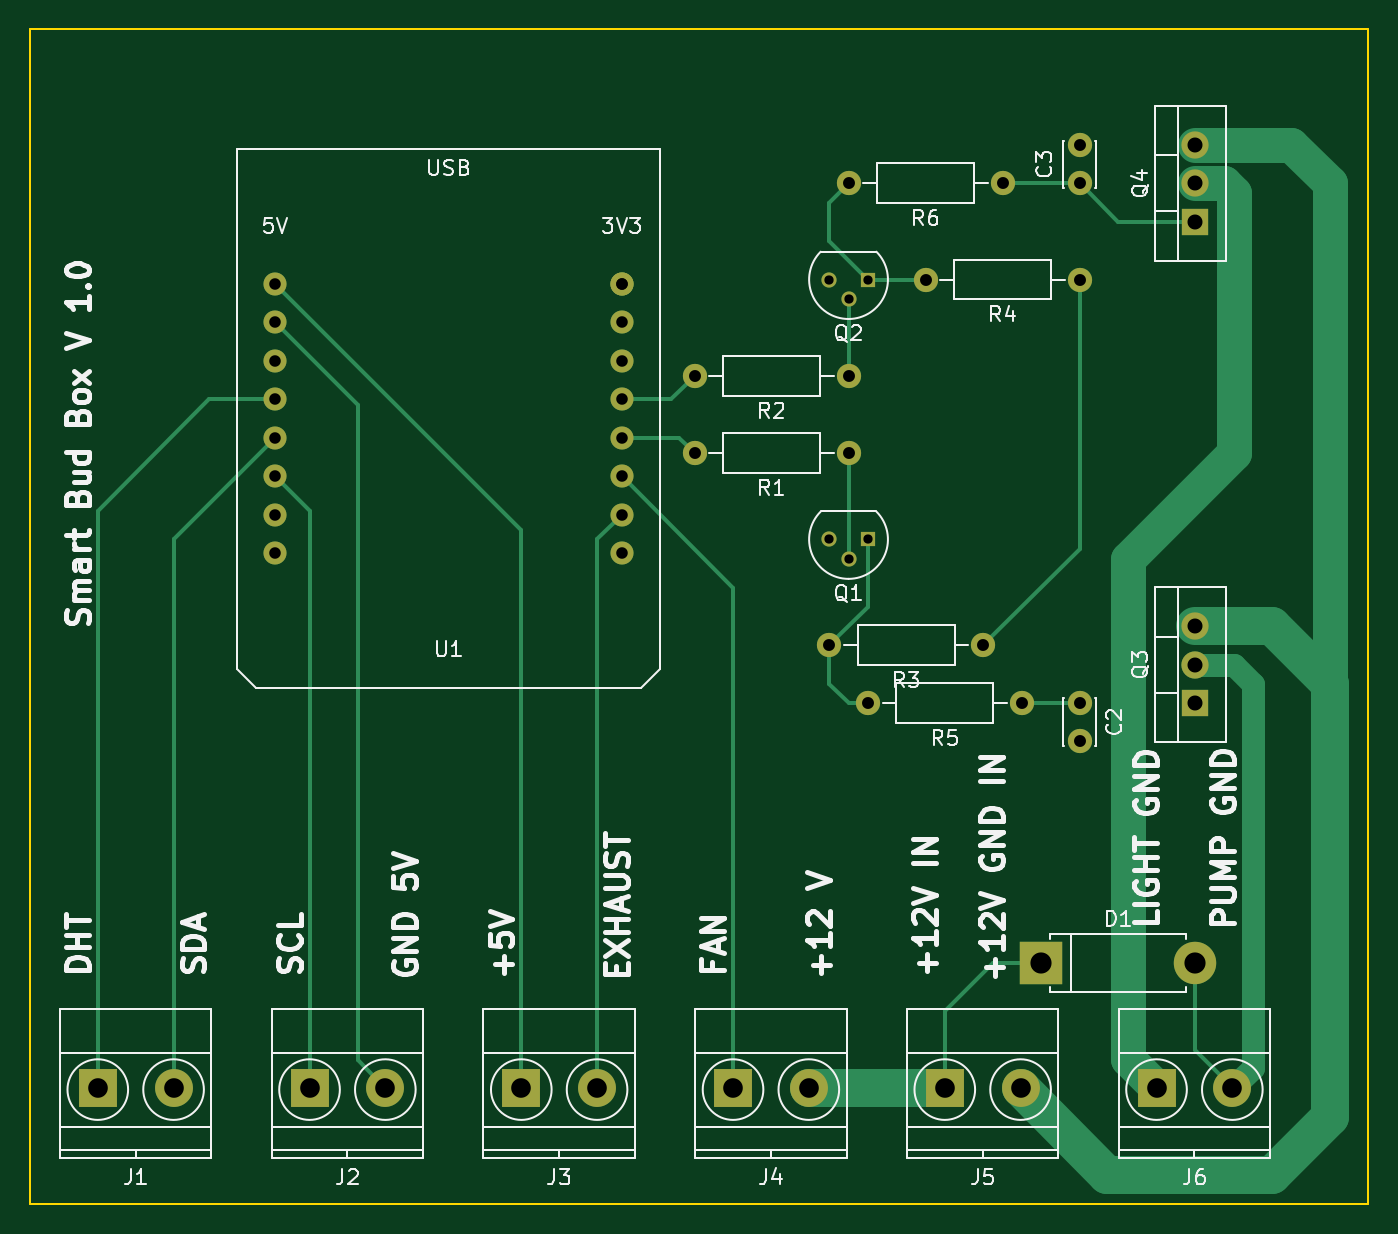
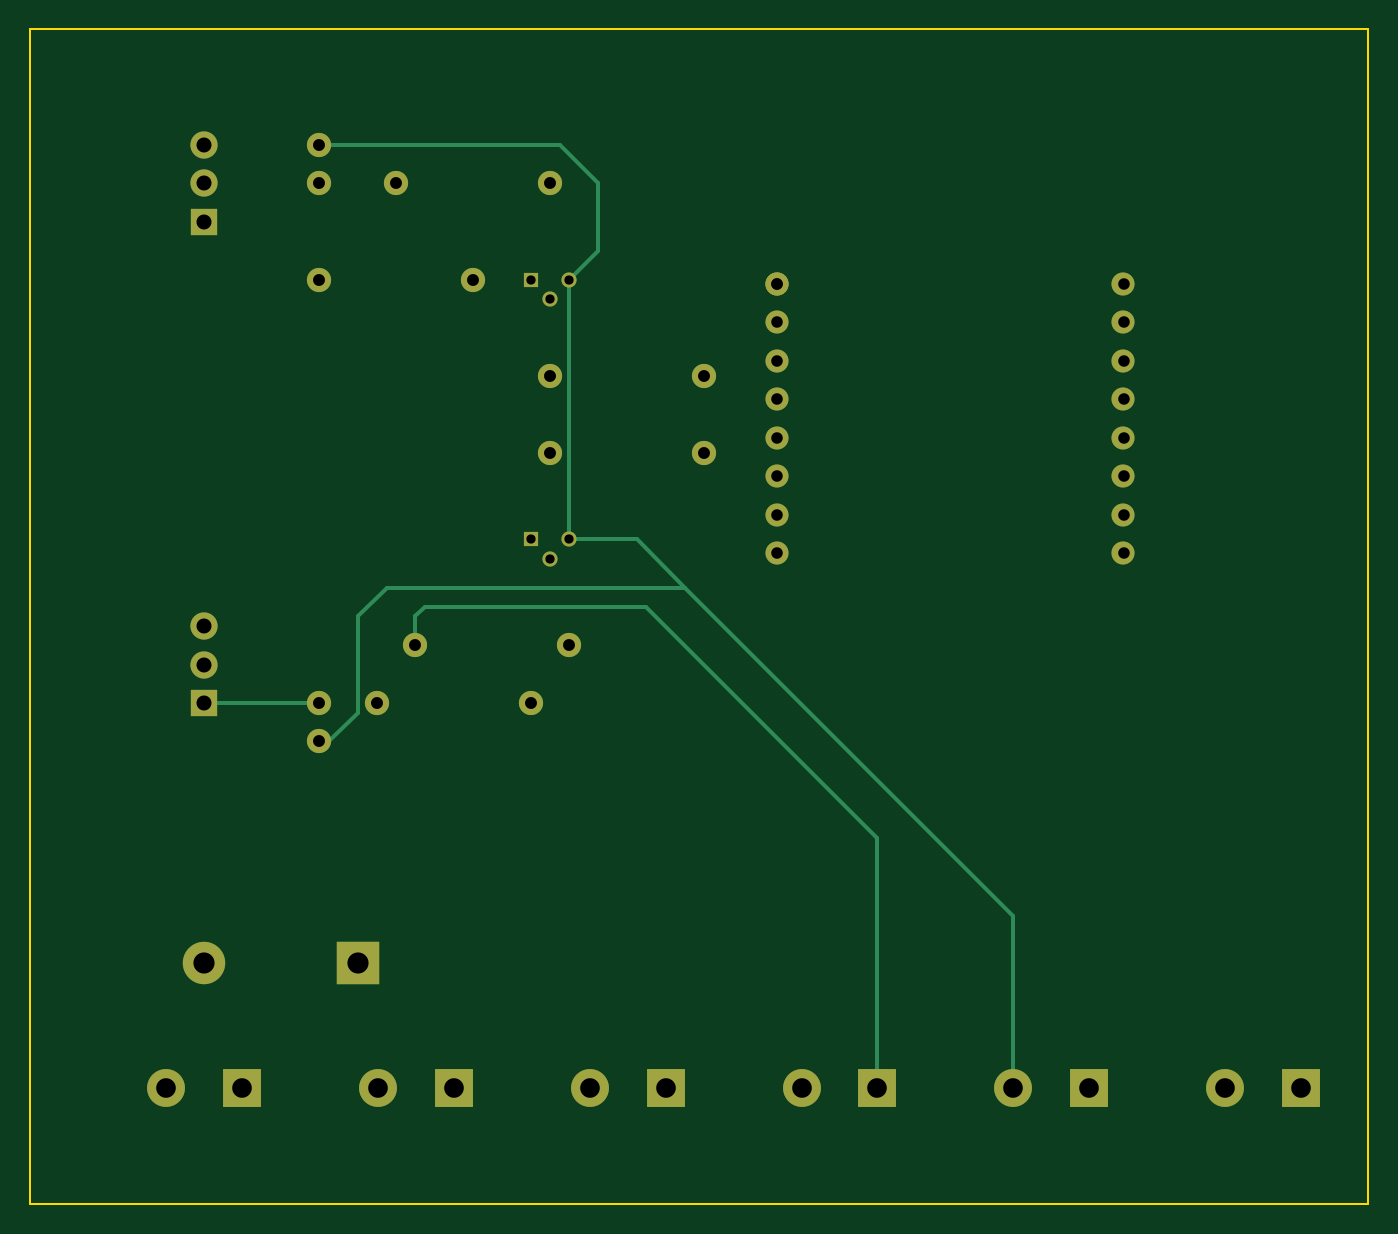
Circuit board: 8 layer files. Board 88.3 x 77.5 mm.
- bottom_copper: sbb-B.Cu.gbl (3558 bytes)
- bottom_mask: sbb-B.Mask.gbs (2319 bytes)
- bottom_silk: sbb-B.SilkS.gbo (277 bytes)
- outline: sbb-Edge.Cuts.gm1 (587 bytes)
- top_copper: sbb-F.Cu.gtl (5870 bytes)
- top_mask: sbb-F.Mask.gts (2319 bytes)
- top_silk: sbb-F.SilkS.gto (41735 bytes)
- drill: sbb.drl (1033 bytes)

=== bottom_copper: sbb-B.Cu.gbl ===
G04 #@! TF.FileFunction,Copper,L2,Bot,Signal*
%FSLAX46Y46*%
G04 Gerber Fmt 4.6, Leading zero omitted, Abs format (unit mm)*
G04 Created by KiCad (PCBNEW 4.0.6) date 08/24/17 20:09:39*
%MOMM*%
%LPD*%
G01*
G04 APERTURE LIST*
%ADD10C,0.100000*%
%ADD11C,1.600000*%
%ADD12R,2.800000X2.800000*%
%ADD13O,2.800000X2.800000*%
%ADD14R,2.500000X2.500000*%
%ADD15C,2.500000*%
%ADD16C,1.000000*%
%ADD17R,1.000000X1.000000*%
%ADD18R,1.800000X1.800000*%
%ADD19O,1.800000X1.800000*%
%ADD20O,1.600000X1.600000*%
%ADD21C,1.524000*%
%ADD22C,0.250000*%
G04 APERTURE END LIST*
D10*
D11*
X152400000Y-97790000D03*
X152400000Y-100290000D03*
X152400000Y-63500000D03*
X152400000Y-61000000D03*
D12*
X149860000Y-114935000D03*
D13*
X160020000Y-114935000D03*
D14*
X87630000Y-123190000D03*
D15*
X92630000Y-123190000D03*
D14*
X101600000Y-123190000D03*
D15*
X106600000Y-123190000D03*
D14*
X115570000Y-123190000D03*
D15*
X120570000Y-123190000D03*
D14*
X129540000Y-123190000D03*
D15*
X134540000Y-123190000D03*
D14*
X143510000Y-123190000D03*
D15*
X148510000Y-123190000D03*
D14*
X157480000Y-123190000D03*
D15*
X162480000Y-123190000D03*
D16*
X137160000Y-88265000D03*
X135890000Y-86995000D03*
D17*
X138430000Y-86995000D03*
D16*
X137160000Y-71120000D03*
X135890000Y-69850000D03*
D17*
X138430000Y-69850000D03*
D18*
X160020000Y-97790000D03*
D19*
X160020000Y-95250000D03*
X160020000Y-92710000D03*
D18*
X160020000Y-66040000D03*
D19*
X160020000Y-63500000D03*
X160020000Y-60960000D03*
D11*
X137160000Y-81280000D03*
D20*
X127000000Y-81280000D03*
D11*
X137160000Y-76200000D03*
D20*
X127000000Y-76200000D03*
D11*
X146050000Y-93980000D03*
D20*
X135890000Y-93980000D03*
D11*
X152400000Y-69850000D03*
D20*
X142240000Y-69850000D03*
D11*
X148590000Y-97790000D03*
D20*
X138430000Y-97790000D03*
D11*
X147320000Y-63500000D03*
D20*
X137160000Y-63500000D03*
D21*
X122195001Y-70125001D03*
X122195001Y-72665001D03*
X122195001Y-75205001D03*
X122195001Y-77745001D03*
X122195001Y-80285001D03*
X122195001Y-82825001D03*
X122195001Y-85365001D03*
X122195001Y-87905001D03*
X99335001Y-70125001D03*
X99335001Y-72665001D03*
X99335001Y-75205001D03*
X99335001Y-77745001D03*
X99335001Y-80285001D03*
X99335001Y-82825001D03*
X99335001Y-85365001D03*
X99335001Y-87905001D03*
X122195001Y-70125001D03*
D22*
X152400000Y-97790000D02*
X160020000Y-97790000D01*
X152400000Y-100290000D02*
X151725000Y-100290000D01*
X151725000Y-100290000D02*
X149860000Y-98425000D01*
X147955000Y-90170000D02*
X128270000Y-90170000D01*
X149860000Y-92075000D02*
X147955000Y-90170000D01*
X149860000Y-98425000D02*
X149860000Y-92075000D01*
X152400000Y-100290000D02*
X152360000Y-100290000D01*
X152400000Y-61000000D02*
X144740000Y-61000000D01*
X133985000Y-67945000D02*
X135890000Y-69850000D01*
X133985000Y-63500000D02*
X133985000Y-67945000D01*
X136525000Y-60960000D02*
X133985000Y-63500000D01*
X144700000Y-60960000D02*
X136525000Y-60960000D01*
X144740000Y-61000000D02*
X144700000Y-60960000D01*
X135890000Y-86995000D02*
X135890000Y-69850000D01*
X135890000Y-86995000D02*
X131445000Y-86995000D01*
X106600000Y-111840000D02*
X106600000Y-123190000D01*
X131445000Y-86995000D02*
X128270000Y-90170000D01*
X128270000Y-90170000D02*
X106600000Y-111840000D01*
X115570000Y-123190000D02*
X115570000Y-106680000D01*
X146050000Y-92075000D02*
X146050000Y-93980000D01*
X145415000Y-91440000D02*
X146050000Y-92075000D01*
X130810000Y-91440000D02*
X145415000Y-91440000D01*
X115570000Y-106680000D02*
X130810000Y-91440000D01*
M02*

=== bottom_mask: sbb-B.Mask.gbs ===
G04 #@! TF.FileFunction,Soldermask,Bot*
%FSLAX46Y46*%
G04 Gerber Fmt 4.6, Leading zero omitted, Abs format (unit mm)*
G04 Created by KiCad (PCBNEW 4.0.6) date 08/24/17 20:09:39*
%MOMM*%
%LPD*%
G01*
G04 APERTURE LIST*
%ADD10C,0.100000*%
%ADD11C,1.600000*%
%ADD12R,2.800000X2.800000*%
%ADD13O,2.800000X2.800000*%
%ADD14R,2.500000X2.500000*%
%ADD15C,2.500000*%
%ADD16C,1.000000*%
%ADD17R,1.000000X1.000000*%
%ADD18R,1.800000X1.800000*%
%ADD19O,1.800000X1.800000*%
%ADD20O,1.600000X1.600000*%
%ADD21C,1.524000*%
G04 APERTURE END LIST*
D10*
D11*
X152400000Y-97790000D03*
X152400000Y-100290000D03*
X152400000Y-63500000D03*
X152400000Y-61000000D03*
D12*
X149860000Y-114935000D03*
D13*
X160020000Y-114935000D03*
D14*
X87630000Y-123190000D03*
D15*
X92630000Y-123190000D03*
D14*
X101600000Y-123190000D03*
D15*
X106600000Y-123190000D03*
D14*
X115570000Y-123190000D03*
D15*
X120570000Y-123190000D03*
D14*
X129540000Y-123190000D03*
D15*
X134540000Y-123190000D03*
D14*
X143510000Y-123190000D03*
D15*
X148510000Y-123190000D03*
D14*
X157480000Y-123190000D03*
D15*
X162480000Y-123190000D03*
D16*
X137160000Y-88265000D03*
X135890000Y-86995000D03*
D17*
X138430000Y-86995000D03*
D16*
X137160000Y-71120000D03*
X135890000Y-69850000D03*
D17*
X138430000Y-69850000D03*
D18*
X160020000Y-97790000D03*
D19*
X160020000Y-95250000D03*
X160020000Y-92710000D03*
D18*
X160020000Y-66040000D03*
D19*
X160020000Y-63500000D03*
X160020000Y-60960000D03*
D11*
X137160000Y-81280000D03*
D20*
X127000000Y-81280000D03*
D11*
X137160000Y-76200000D03*
D20*
X127000000Y-76200000D03*
D11*
X146050000Y-93980000D03*
D20*
X135890000Y-93980000D03*
D11*
X152400000Y-69850000D03*
D20*
X142240000Y-69850000D03*
D11*
X148590000Y-97790000D03*
D20*
X138430000Y-97790000D03*
D11*
X147320000Y-63500000D03*
D20*
X137160000Y-63500000D03*
D21*
X122195001Y-70125001D03*
X122195001Y-72665001D03*
X122195001Y-75205001D03*
X122195001Y-77745001D03*
X122195001Y-80285001D03*
X122195001Y-82825001D03*
X122195001Y-85365001D03*
X122195001Y-87905001D03*
X99335001Y-70125001D03*
X99335001Y-72665001D03*
X99335001Y-75205001D03*
X99335001Y-77745001D03*
X99335001Y-80285001D03*
X99335001Y-82825001D03*
X99335001Y-85365001D03*
X99335001Y-87905001D03*
X122195001Y-70125001D03*
M02*

=== bottom_silk: sbb-B.SilkS.gbo ===
G04 #@! TF.FileFunction,Legend,Bot*
%FSLAX46Y46*%
G04 Gerber Fmt 4.6, Leading zero omitted, Abs format (unit mm)*
G04 Created by KiCad (PCBNEW 4.0.6) date 08/24/17 20:09:39*
%MOMM*%
%LPD*%
G01*
G04 APERTURE LIST*
%ADD10C,0.100000*%
G04 APERTURE END LIST*
D10*
M02*

=== outline: sbb-Edge.Cuts.gm1 ===
G04 #@! TF.FileFunction,Profile,NP*
%FSLAX46Y46*%
G04 Gerber Fmt 4.6, Leading zero omitted, Abs format (unit mm)*
G04 Created by KiCad (PCBNEW 4.0.6) date 08/24/17 20:09:39*
%MOMM*%
%LPD*%
G01*
G04 APERTURE LIST*
%ADD10C,0.100000*%
G04 APERTURE END LIST*
D10*
X83185000Y-53340000D02*
X83185000Y-57150000D01*
X171450000Y-53340000D02*
X83185000Y-53340000D01*
X171450000Y-57150000D02*
X171450000Y-53340000D01*
X83185000Y-57150000D02*
X83185000Y-130810000D01*
X171450000Y-130810000D02*
X171450000Y-57150000D01*
X83185000Y-130810000D02*
X171450000Y-130810000D01*
M02*

=== top_copper: sbb-F.Cu.gtl ===
G04 #@! TF.FileFunction,Copper,L1,Top,Signal*
%FSLAX46Y46*%
G04 Gerber Fmt 4.6, Leading zero omitted, Abs format (unit mm)*
G04 Created by KiCad (PCBNEW 4.0.6) date 08/24/17 20:09:39*
%MOMM*%
%LPD*%
G01*
G04 APERTURE LIST*
%ADD10C,0.100000*%
%ADD11C,1.600000*%
%ADD12R,2.800000X2.800000*%
%ADD13O,2.800000X2.800000*%
%ADD14R,2.500000X2.500000*%
%ADD15C,2.500000*%
%ADD16C,1.000000*%
%ADD17R,1.000000X1.000000*%
%ADD18R,1.800000X1.800000*%
%ADD19O,1.800000X1.800000*%
%ADD20O,1.600000X1.600000*%
%ADD21C,1.524000*%
%ADD22C,0.250000*%
%ADD23C,2.300000*%
%ADD24C,2.500000*%
%ADD25C,1.500000*%
G04 APERTURE END LIST*
D10*
D11*
X152400000Y-97790000D03*
X152400000Y-100290000D03*
X152400000Y-63500000D03*
X152400000Y-61000000D03*
D12*
X149860000Y-114935000D03*
D13*
X160020000Y-114935000D03*
D14*
X87630000Y-123190000D03*
D15*
X92630000Y-123190000D03*
D14*
X101600000Y-123190000D03*
D15*
X106600000Y-123190000D03*
D14*
X115570000Y-123190000D03*
D15*
X120570000Y-123190000D03*
D14*
X129540000Y-123190000D03*
D15*
X134540000Y-123190000D03*
D14*
X143510000Y-123190000D03*
D15*
X148510000Y-123190000D03*
D14*
X157480000Y-123190000D03*
D15*
X162480000Y-123190000D03*
D16*
X137160000Y-88265000D03*
X135890000Y-86995000D03*
D17*
X138430000Y-86995000D03*
D16*
X137160000Y-71120000D03*
X135890000Y-69850000D03*
D17*
X138430000Y-69850000D03*
D18*
X160020000Y-97790000D03*
D19*
X160020000Y-95250000D03*
X160020000Y-92710000D03*
D18*
X160020000Y-66040000D03*
D19*
X160020000Y-63500000D03*
X160020000Y-60960000D03*
D11*
X137160000Y-81280000D03*
D20*
X127000000Y-81280000D03*
D11*
X137160000Y-76200000D03*
D20*
X127000000Y-76200000D03*
D11*
X146050000Y-93980000D03*
D20*
X135890000Y-93980000D03*
D11*
X152400000Y-69850000D03*
D20*
X142240000Y-69850000D03*
D11*
X148590000Y-97790000D03*
D20*
X138430000Y-97790000D03*
D11*
X147320000Y-63500000D03*
D20*
X137160000Y-63500000D03*
D21*
X122195001Y-70125001D03*
X122195001Y-72665001D03*
X122195001Y-75205001D03*
X122195001Y-77745001D03*
X122195001Y-80285001D03*
X122195001Y-82825001D03*
X122195001Y-85365001D03*
X122195001Y-87905001D03*
X99335001Y-70125001D03*
X99335001Y-72665001D03*
X99335001Y-75205001D03*
X99335001Y-77745001D03*
X99335001Y-80285001D03*
X99335001Y-82825001D03*
X99335001Y-85365001D03*
X99335001Y-87905001D03*
X122195001Y-70125001D03*
D22*
X148590000Y-97790000D02*
X152400000Y-97790000D01*
D23*
X160020000Y-60960000D02*
X166370000Y-60960000D01*
X168910000Y-63500000D02*
X168910000Y-96520000D01*
X166370000Y-60960000D02*
X168910000Y-63500000D01*
D24*
X160020000Y-92710000D02*
X165100000Y-92710000D01*
X165100000Y-92710000D02*
X168910000Y-96520000D01*
X154225000Y-128905000D02*
X148510000Y-123190000D01*
X168910000Y-96520000D02*
X168910000Y-125095000D01*
X168910000Y-125095000D02*
X165100000Y-128905000D01*
X165100000Y-128905000D02*
X154225000Y-128905000D01*
D22*
X99335001Y-72665001D02*
X104775000Y-78105000D01*
X104775000Y-78105000D02*
X104775000Y-121365000D01*
X104775000Y-121365000D02*
X106600000Y-123190000D01*
X159980000Y-61000000D02*
X160020000Y-60960000D01*
X152400000Y-63500000D02*
X154940000Y-66040000D01*
X154940000Y-66040000D02*
X160020000Y-66040000D01*
X147320000Y-63500000D02*
X152400000Y-63500000D01*
X149860000Y-114935000D02*
X146685000Y-114935000D01*
X143510000Y-118110000D02*
X143510000Y-123190000D01*
X146685000Y-114935000D02*
X143510000Y-118110000D01*
D24*
X143510000Y-123190000D02*
X134540000Y-123190000D01*
D22*
X160020000Y-114935000D02*
X160020000Y-118745000D01*
X160020000Y-120650000D02*
X162480000Y-123110000D01*
X160020000Y-118745000D02*
X160020000Y-120650000D01*
X162480000Y-123110000D02*
X162480000Y-123190000D01*
D25*
X160020000Y-95250000D02*
X162560000Y-95250000D01*
X163830000Y-121840000D02*
X162480000Y-123190000D01*
X163830000Y-96520000D02*
X163830000Y-121840000D01*
X162560000Y-95250000D02*
X163830000Y-96520000D01*
D22*
X99335001Y-77745001D02*
X94974999Y-77745001D01*
X87630000Y-85090000D02*
X87630000Y-123190000D01*
X94974999Y-77745001D02*
X87630000Y-85090000D01*
X92630000Y-123190000D02*
X92630000Y-86990002D01*
X92630000Y-86990002D02*
X99335001Y-80285001D01*
X101600000Y-123190000D02*
X101600000Y-85090000D01*
X101600000Y-85090000D02*
X99335001Y-82825001D01*
X115570000Y-123190000D02*
X115570000Y-86360000D01*
X115570000Y-86360000D02*
X99335001Y-70125001D01*
X152400000Y-69850000D02*
X152400000Y-87630000D01*
X152400000Y-87630000D02*
X146050000Y-93980000D01*
X120570000Y-123190000D02*
X120570000Y-86990002D01*
X120570000Y-86990002D02*
X122195001Y-85365001D01*
X122195001Y-82825001D02*
X129540000Y-90170000D01*
X129540000Y-90170000D02*
X129540000Y-123190000D01*
D23*
X160020000Y-63500000D02*
X161925000Y-63500000D01*
X155575000Y-121285000D02*
X157480000Y-123190000D01*
X155575000Y-88265000D02*
X155575000Y-121285000D01*
X162560000Y-81280000D02*
X155575000Y-88265000D01*
X162560000Y-64135000D02*
X162560000Y-81280000D01*
X161925000Y-63500000D02*
X162560000Y-64135000D01*
D22*
X137160000Y-81280000D02*
X137160000Y-88265000D01*
X138430000Y-86995000D02*
X138430000Y-91440000D01*
X138430000Y-91440000D02*
X135890000Y-93980000D01*
X138430000Y-97790000D02*
X137160000Y-97790000D01*
X135890000Y-96520000D02*
X135890000Y-93980000D01*
X137160000Y-97790000D02*
X135890000Y-96520000D01*
X137160000Y-76200000D02*
X137160000Y-71120000D01*
X137160000Y-63500000D02*
X135890000Y-64770000D01*
X135890000Y-67310000D02*
X138430000Y-69850000D01*
X135890000Y-64770000D02*
X135890000Y-67310000D01*
X138430000Y-69850000D02*
X142240000Y-69850000D01*
X122195001Y-80285001D02*
X126005001Y-80285001D01*
X126005001Y-80285001D02*
X127000000Y-81280000D01*
X122195001Y-77745001D02*
X125454999Y-77745001D01*
X125454999Y-77745001D02*
X127000000Y-76200000D01*
M02*

=== top_mask: sbb-F.Mask.gts ===
G04 #@! TF.FileFunction,Soldermask,Top*
%FSLAX46Y46*%
G04 Gerber Fmt 4.6, Leading zero omitted, Abs format (unit mm)*
G04 Created by KiCad (PCBNEW 4.0.6) date 08/24/17 20:09:39*
%MOMM*%
%LPD*%
G01*
G04 APERTURE LIST*
%ADD10C,0.100000*%
%ADD11C,1.600000*%
%ADD12R,2.800000X2.800000*%
%ADD13O,2.800000X2.800000*%
%ADD14R,2.500000X2.500000*%
%ADD15C,2.500000*%
%ADD16C,1.000000*%
%ADD17R,1.000000X1.000000*%
%ADD18R,1.800000X1.800000*%
%ADD19O,1.800000X1.800000*%
%ADD20O,1.600000X1.600000*%
%ADD21C,1.524000*%
G04 APERTURE END LIST*
D10*
D11*
X152400000Y-97790000D03*
X152400000Y-100290000D03*
X152400000Y-63500000D03*
X152400000Y-61000000D03*
D12*
X149860000Y-114935000D03*
D13*
X160020000Y-114935000D03*
D14*
X87630000Y-123190000D03*
D15*
X92630000Y-123190000D03*
D14*
X101600000Y-123190000D03*
D15*
X106600000Y-123190000D03*
D14*
X115570000Y-123190000D03*
D15*
X120570000Y-123190000D03*
D14*
X129540000Y-123190000D03*
D15*
X134540000Y-123190000D03*
D14*
X143510000Y-123190000D03*
D15*
X148510000Y-123190000D03*
D14*
X157480000Y-123190000D03*
D15*
X162480000Y-123190000D03*
D16*
X137160000Y-88265000D03*
X135890000Y-86995000D03*
D17*
X138430000Y-86995000D03*
D16*
X137160000Y-71120000D03*
X135890000Y-69850000D03*
D17*
X138430000Y-69850000D03*
D18*
X160020000Y-97790000D03*
D19*
X160020000Y-95250000D03*
X160020000Y-92710000D03*
D18*
X160020000Y-66040000D03*
D19*
X160020000Y-63500000D03*
X160020000Y-60960000D03*
D11*
X137160000Y-81280000D03*
D20*
X127000000Y-81280000D03*
D11*
X137160000Y-76200000D03*
D20*
X127000000Y-76200000D03*
D11*
X146050000Y-93980000D03*
D20*
X135890000Y-93980000D03*
D11*
X152400000Y-69850000D03*
D20*
X142240000Y-69850000D03*
D11*
X148590000Y-97790000D03*
D20*
X138430000Y-97790000D03*
D11*
X147320000Y-63500000D03*
D20*
X137160000Y-63500000D03*
D21*
X122195001Y-70125001D03*
X122195001Y-72665001D03*
X122195001Y-75205001D03*
X122195001Y-77745001D03*
X122195001Y-80285001D03*
X122195001Y-82825001D03*
X122195001Y-85365001D03*
X122195001Y-87905001D03*
X99335001Y-70125001D03*
X99335001Y-72665001D03*
X99335001Y-75205001D03*
X99335001Y-77745001D03*
X99335001Y-80285001D03*
X99335001Y-82825001D03*
X99335001Y-85365001D03*
X99335001Y-87905001D03*
X122195001Y-70125001D03*
M02*

=== top_silk: sbb-F.SilkS.gto (41735 bytes, source omitted) ===
=== drill: sbb.drl ===
M48
;DRILL file {KiCad 4.0.6} date 08/24/17 20:09:41
;FORMAT={-:-/ absolute / inch / decimal}
FMAT,2
INCH,TZ
T1C0.024
T2C0.030
T3C0.031
T4C0.039
T5C0.051
T6C0.055
%
G90
G05
M72
T1
X5.35Y-2.75
X5.35Y-3.425
X5.4Y-2.8
X5.4Y-3.475
X5.45Y-2.75
X5.45Y-3.425
T2
X3.9108Y-2.7608
X3.9108Y-2.8608
X3.9108Y-2.9608
X3.9108Y-3.0608
X3.9108Y-3.1608
X3.9108Y-3.2608
X3.9108Y-3.3608
X3.9108Y-3.4608
X4.8108Y-2.7608
X4.8108Y-2.7608
X4.8108Y-2.8608
X4.8108Y-2.9608
X4.8108Y-3.0608
X4.8108Y-3.1608
X4.8108Y-3.2608
X4.8108Y-3.3608
X4.8108Y-3.4608
T3
X5.Y-3.
X5.Y-3.2
X5.35Y-3.7
X5.4Y-2.5
X5.4Y-3.
X5.4Y-3.2
X5.45Y-3.85
X5.6Y-2.75
X5.75Y-3.7
X5.8Y-2.5
X5.85Y-3.85
X6.Y-2.4016
X6.Y-2.5
X6.Y-2.75
X6.Y-3.85
X6.Y-3.9484
T4
X6.3Y-2.4
X6.3Y-2.5
X6.3Y-2.6
X6.3Y-3.65
X6.3Y-3.75
X6.3Y-3.85
T5
X3.45Y-4.85
X3.6469Y-4.85
X4.Y-4.85
X4.1969Y-4.85
X4.55Y-4.85
X4.7469Y-4.85
X5.1Y-4.85
X5.2969Y-4.85
X5.65Y-4.85
X5.8469Y-4.85
X6.2Y-4.85
X6.3969Y-4.85
T6
X5.9Y-4.525
X6.3Y-4.525
T0
M30

